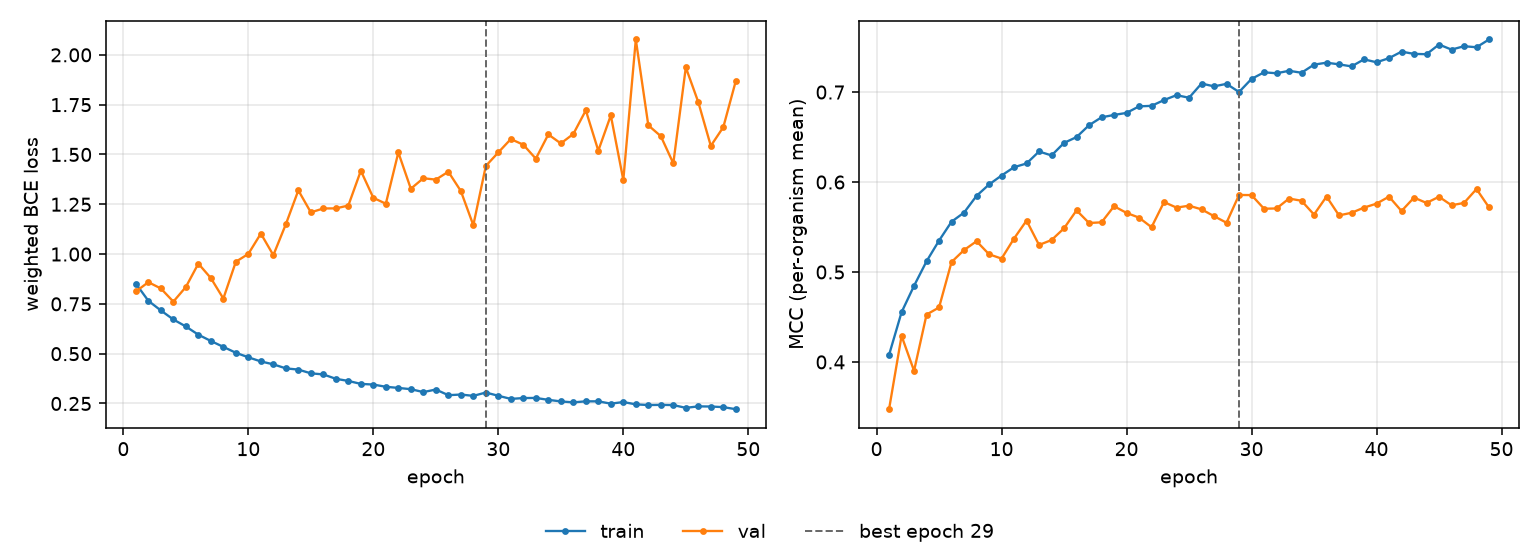

Data behind this chart, as committed beside it:
epoch, tr_loss, vl_loss, tr_mcc, vl_mcc, is_best
1, 0.8516, 0.8123, 0.4078, 0.3475, False
2, 0.7653, 0.8589, 0.4552, 0.429, False
3, 0.7169, 0.8274, 0.4847, 0.3901, False
4, 0.6717, 0.7613, 0.5119, 0.4527, False
5, 0.6365, 0.8347, 0.5349, 0.4606, False
6, 0.5953, 0.952, 0.5559, 0.5111, False
7, 0.5637, 0.8795, 0.566, 0.5244, False
8, 0.5341, 0.7768, 0.5846, 0.5342, False
9, 0.5046, 0.9615, 0.5973, 0.5197, False
10, 0.4818, 1.001, 0.6072, 0.5149, False
11, 0.461, 1.103, 0.6165, 0.5372, False
12, 0.4465, 0.9945, 0.6206, 0.5571, False
13, 0.4262, 1.15, 0.634, 0.5301, False
14, 0.4201, 1.32, 0.6296, 0.5355, False
15, 0.4014, 1.209, 0.6435, 0.5486, False
16, 0.3959, 1.229, 0.65, 0.5685, False
17, 0.3739, 1.229, 0.6632, 0.5545, False
18, 0.3632, 1.244, 0.672, 0.5552, False
19, 0.3483, 1.418, 0.6746, 0.5731, False
20, 0.345, 1.282, 0.6769, 0.5657, False
21, 0.3338, 1.253, 0.6841, 0.5604, False
22, 0.3282, 1.51, 0.6847, 0.5498, False
23, 0.3217, 1.328, 0.6911, 0.5777, False
24, 0.3073, 1.381, 0.6966, 0.5716, False
25, 0.32, 1.374, 0.6937, 0.5737, False
26, 0.2917, 1.413, 0.7095, 0.5696, False
27, 0.2949, 1.317, 0.7064, 0.5621, False
28, 0.2882, 1.145, 0.7092, 0.5548, False
29, 0.305, 1.442, 0.7001, 0.5856, True
30, 0.2887, 1.51, 0.7146, 0.5855, False
31, 0.273, 1.577, 0.722, 0.5703, False
32, 0.2773, 1.549, 0.7209, 0.5706, False
33, 0.2778, 1.479, 0.7237, 0.5817, False
34, 0.2682, 1.6, 0.7215, 0.5792, False
35, 0.2604, 1.555, 0.7305, 0.5638, False
36, 0.2556, 1.603, 0.7327, 0.5839, False
37, 0.2609, 1.721, 0.7308, 0.5629, False
38, 0.2608, 1.519, 0.7286, 0.5658, False
39, 0.2491, 1.696, 0.7364, 0.5716, False
40, 0.2573, 1.372, 0.7331, 0.576, False
41, 0.2455, 2.077, 0.7377, 0.5838, False
42, 0.2422, 1.646, 0.7449, 0.5678, False
43, 0.243, 1.592, 0.7425, 0.5827, False
44, 0.242, 1.455, 0.7421, 0.5768, False
45, 0.2281, 1.937, 0.7529, 0.5836, False
46, 0.2356, 1.763, 0.7472, 0.5742, False
47, 0.2347, 1.543, 0.751, 0.5768, False
48, 0.2317, 1.637, 0.7498, 0.5922, False
49, 0.2213, 1.869, 0.7585, 0.5718, False
